Dataset: tightcrop (GitHub, AnnyaB/HybridResNet50V2-RViT). Classes: glioma, meningioma, no tumor, pituitary tumor.

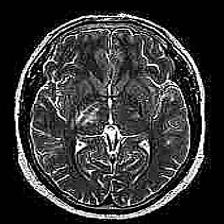
Label: no tumor

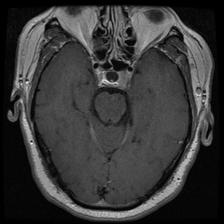
Label: pituitary tumor

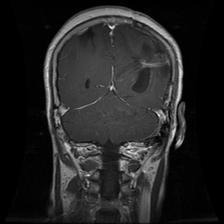
Label: glioma

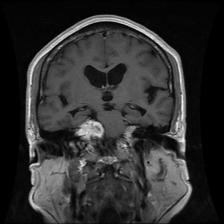
Label: meningioma

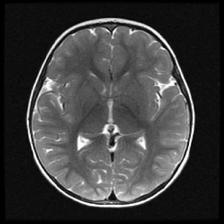
Label: no tumor

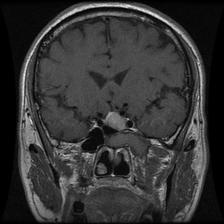
Label: pituitary tumor
